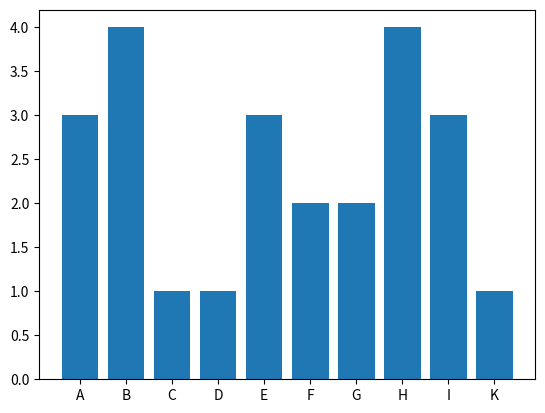

Write the Python code that produced this figure.
import matplotlib.pyplot as plt
import numpy as np

students = ["A", "B", "C", "D", "E","F", "G", "H","I","K"]
study_hours = np.random.randint(1,5,10)

math = np.random.randint(1,100, 10)
english = np.random.randint(1,100, 10)
science = np.random.randint(1,100, 10)



plt.bar(students, study_hours)
plt.show()
